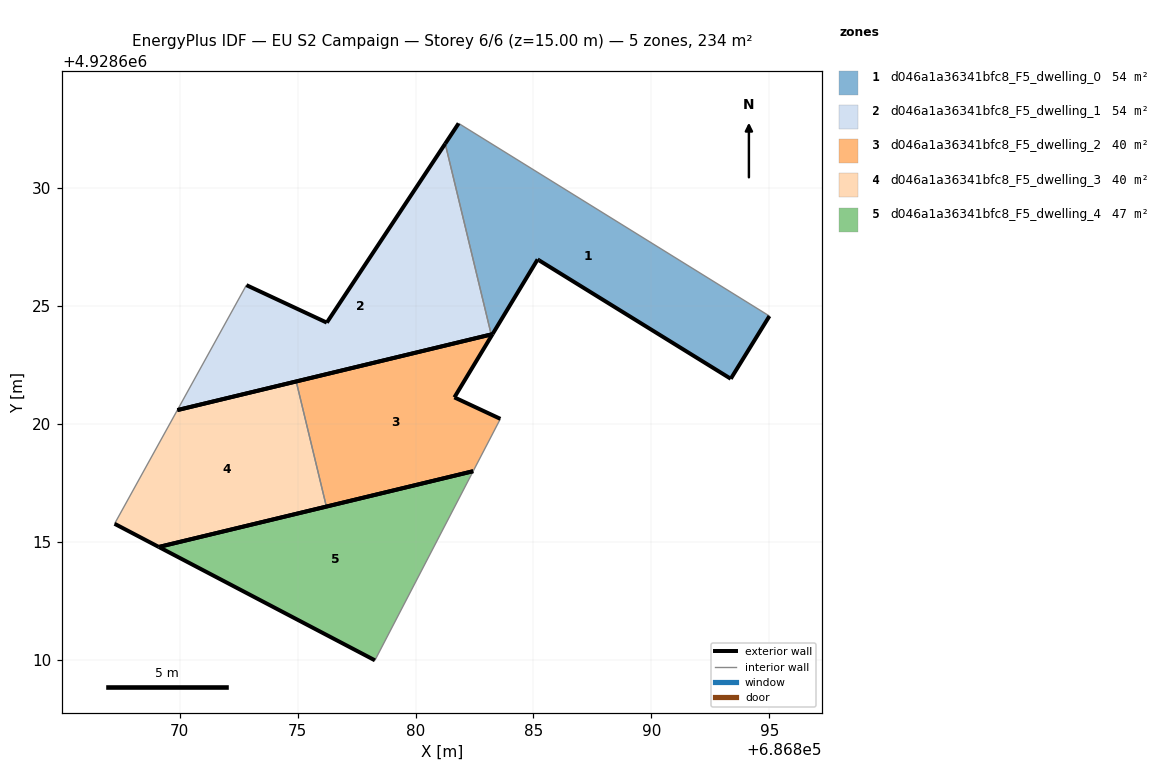
=== STOREY PLAN SPEC (per zone: floor XY polygon, exterior-wall plan segments, windows/doors) ===
zone 1: d046a1a36341bfc8_F5_dwelling_0  (53.6 m²)
  floor: (686893.37, 4928621.91) (686895.01, 4928624.57) (686881.83, 4928632.74) (686881.26, 4928631.88) (686883.21, 4928623.79) (686883.27, 4928623.80) (686885.18, 4928626.97) (686885.24, 4928626.93)
  exterior wall: (686895.01, 4928624.57) – (686893.37, 4928621.91)  [3.1 m]
  exterior wall: (686893.37, 4928621.91) – (686885.24, 4928626.93)  [9.5 m]
  exterior wall: (686885.24, 4928626.93) – (686885.18, 4928626.97)  [0.1 m]
  exterior wall: (686885.18, 4928626.97) – (686883.27, 4928623.80)  [3.7 m]
  exterior wall: (686883.27, 4928623.80) – (686883.21, 4928623.79)  [0.1 m]
  exterior wall: (686881.26, 4928631.88) – (686881.83, 4928632.74)  [1.0 m]
  interior walls: 2
zone 2: d046a1a36341bfc8_F5_dwelling_1  (53.6 m²)
  floor: (686883.21, 4928623.79) (686881.26, 4928631.88) (686876.24, 4928624.29) (686872.83, 4928625.88) (686869.90, 4928620.58)
  exterior wall: (686883.21, 4928623.79) – (686869.90, 4928620.58)  [13.7 m]
  exterior wall: (686872.83, 4928625.88) – (686876.24, 4928624.29)  [3.8 m]
  exterior wall: (686876.24, 4928624.29) – (686881.26, 4928631.88)  [9.1 m]
  interior walls: 2
zone 3: d046a1a36341bfc8_F5_dwelling_2  (39.9 m²)
  floor: (686882.44, 4928617.99) (686883.60, 4928620.21) (686881.65, 4928621.12) (686883.27, 4928623.80) (686874.94, 4928621.80) (686876.22, 4928616.49)
  exterior wall: (686874.94, 4928621.80) – (686883.27, 4928623.80)  [8.6 m]
  exterior wall: (686883.27, 4928623.80) – (686881.65, 4928621.12)  [3.1 m]
  exterior wall: (686881.65, 4928621.12) – (686883.60, 4928620.21)  [2.2 m]
  exterior wall: (686882.44, 4928617.99) – (686876.22, 4928616.49)  [6.4 m]
  interior walls: 2
zone 4: d046a1a36341bfc8_F5_dwelling_3  (39.9 m²)
  floor: (686876.22, 4928616.49) (686874.94, 4928621.80) (686869.90, 4928620.58) (686867.24, 4928615.76) (686869.11, 4928614.78)
  exterior wall: (686869.90, 4928620.58) – (686874.94, 4928621.80)  [5.2 m]
  exterior wall: (686876.22, 4928616.49) – (686869.11, 4928614.78)  [7.3 m]
  exterior wall: (686869.11, 4928614.78) – (686867.24, 4928615.76)  [2.1 m]
  interior walls: 2
zone 5: d046a1a36341bfc8_F5_dwelling_4  (46.8 m²)
  floor: (686878.28, 4928609.97) (686882.44, 4928617.99) (686869.11, 4928614.78)
  exterior wall: (686878.28, 4928609.97) – (686869.11, 4928614.78)  [10.3 m]
  exterior wall: (686869.11, 4928614.78) – (686882.44, 4928617.99)  [13.7 m]
  interior walls: 1

=== DERIVED (storey summary) ===
Building: EU S2 Campaign
Storey: 6 of 6  (floor level z = 15.00 m)
Storey gross floor area: 233.8 m²
Zones on this storey: 5
  - d046a1a36341bfc8_F5_dwelling_0: floor 53.6 m²; exterior wall 17.5 m (52.6 m²); WWR 0.0%
  - d046a1a36341bfc8_F5_dwelling_1: floor 53.6 m²; exterior wall 26.6 m (79.7 m²); WWR 0.0%
  - d046a1a36341bfc8_F5_dwelling_2: floor 39.9 m²; exterior wall 20.3 m (60.8 m²); WWR 0.0%
  - d046a1a36341bfc8_F5_dwelling_3: floor 39.9 m²; exterior wall 14.6 m (43.8 m²); WWR 0.0%
  - d046a1a36341bfc8_F5_dwelling_4: floor 46.8 m²; exterior wall 24.1 m (72.2 m²); WWR 0.0%
Zone adjacency (shared interzone walls):
  - d046a1a36341bfc8_F5_dwelling_0 ↔ d046a1a36341bfc8_F5_dwelling_1
  - d046a1a36341bfc8_F5_dwelling_2 ↔ d046a1a36341bfc8_F5_dwelling_3